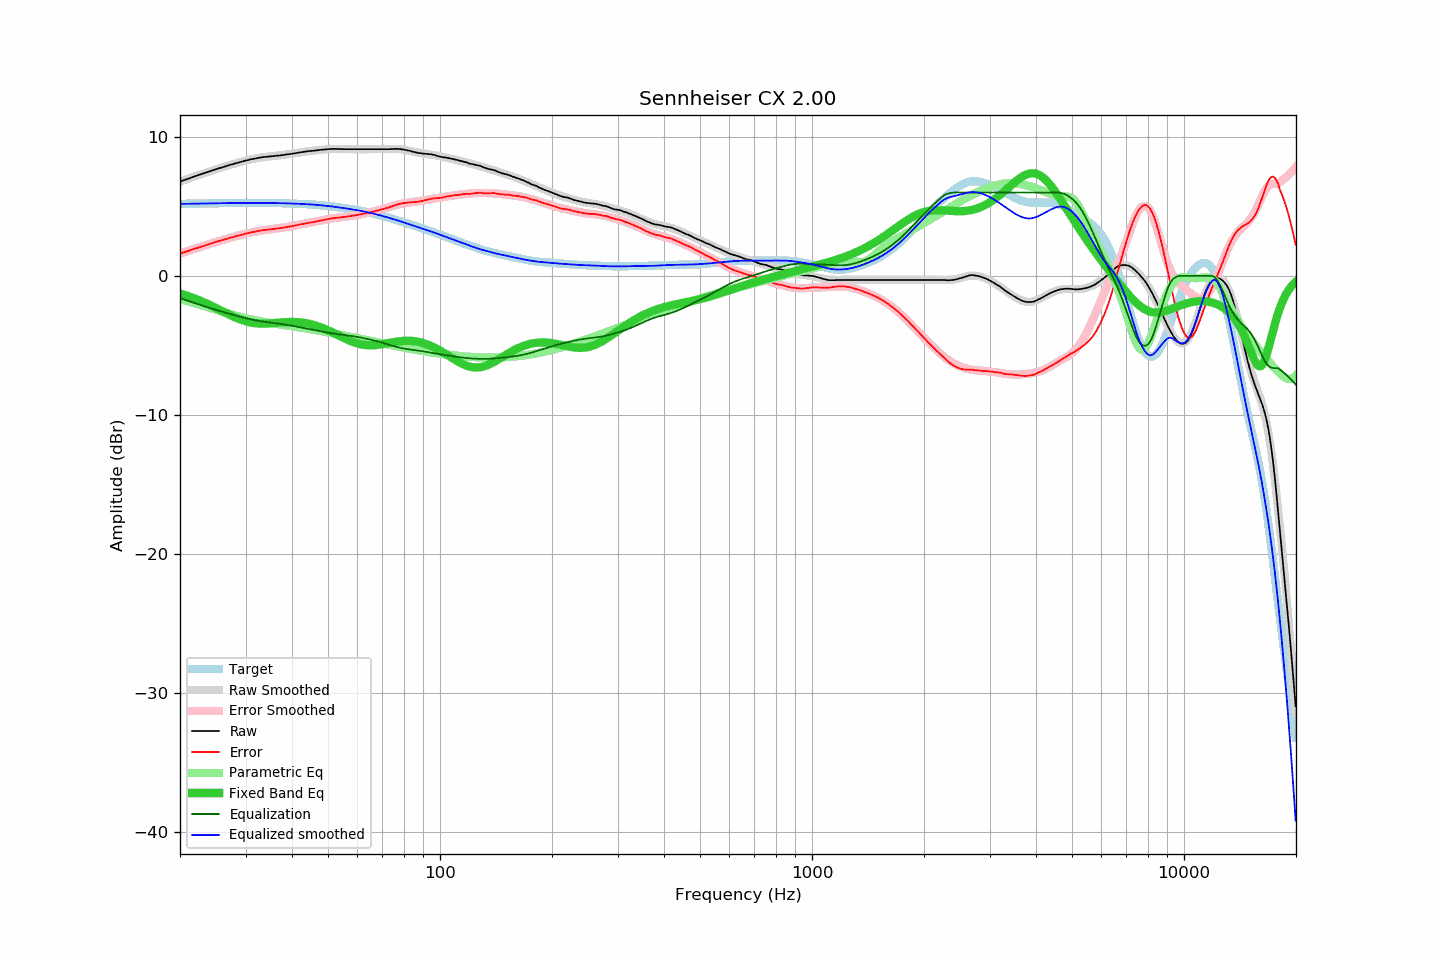

Source data for this figure (header and first rows):
frequency, raw, error, smoothed, error_smoothed, equalization, parametric_eq, equalized_raw, equalized_smoothed, target
20.00, 6.78, 1.60, 6.78, 1.60, -1.60, -1.26, 5.18, 5.18, 5.18
20.20, 6.82, 1.64, 6.82, 1.64, -1.64, -1.30, 5.18, 5.18, 5.18
20.40, 6.86, 1.68, 6.86, 1.68, -1.68, -1.33, 5.18, 5.18, 5.18
20.61, 6.90, 1.72, 6.90, 1.72, -1.72, -1.37, 5.18, 5.18, 5.19
20.81, 6.94, 1.75, 6.94, 1.76, -1.76, -1.41, 5.18, 5.19, 5.19
21.02, 6.98, 1.79, 6.98, 1.80, -1.80, -1.45, 5.19, 5.19, 5.19
21.23, 7.02, 1.83, 7.03, 1.83, -1.83, -1.49, 5.19, 5.19, 5.19
21.44, 7.07, 1.88, 7.07, 1.87, -1.87, -1.53, 5.20, 5.19, 5.19
21.66, 7.11, 1.91, 7.11, 1.91, -1.91, -1.57, 5.20, 5.20, 5.20
21.87, 7.15, 1.95, 7.15, 1.95, -1.95, -1.62, 5.20, 5.20, 5.20
22.09, 7.19, 1.99, 7.19, 1.99, -1.99, -1.66, 5.21, 5.20, 5.20
22.31, 7.22, 2.02, 7.23, 2.02, -2.02, -1.71, 5.20, 5.20, 5.20
22.54, 7.26, 2.06, 7.27, 2.06, -2.06, -1.75, 5.20, 5.20, 5.21
22.76, 7.30, 2.10, 7.31, 2.10, -2.10, -1.80, 5.20, 5.21, 5.21
22.99, 7.34, 2.13, 7.34, 2.14, -2.14, -1.85, 5.20, 5.21, 5.21
23.22, 7.38, 2.17, 7.38, 2.17, -2.17, -1.90, 5.21, 5.21, 5.21
23.45, 7.42, 2.21, 7.42, 2.21, -2.21, -1.95, 5.21, 5.21, 5.21
23.69, 7.46, 2.25, 7.46, 2.25, -2.25, -2.01, 5.21, 5.21, 5.22
23.92, 7.50, 2.29, 7.50, 2.28, -2.28, -2.06, 5.22, 5.22, 5.22
24.16, 7.54, 2.32, 7.54, 2.32, -2.32, -2.12, 5.22, 5.22, 5.22
24.40, 7.58, 2.36, 7.58, 2.36, -2.36, -2.17, 5.23, 5.22, 5.22
24.65, 7.61, 2.39, 7.62, 2.39, -2.39, -2.23, 5.22, 5.22, 5.22
24.89, 7.65, 2.43, 7.65, 2.43, -2.43, -2.28, 5.23, 5.23, 5.23
25.14, 7.69, 2.46, 7.69, 2.46, -2.46, -2.34, 5.23, 5.23, 5.23
25.39, 7.73, 2.50, 7.73, 2.50, -2.50, -2.40, 5.23, 5.23, 5.23
25.65, 7.76, 2.53, 7.76, 2.53, -2.53, -2.46, 5.23, 5.23, 5.23
25.91, 7.80, 2.57, 7.80, 2.57, -2.57, -2.52, 5.23, 5.24, 5.24
26.16, 7.83, 2.60, 7.84, 2.60, -2.60, -2.57, 5.23, 5.24, 5.24
26.43, 7.87, 2.63, 7.87, 2.63, -2.63, -2.63, 5.24, 5.24, 5.24
26.69, 7.91, 2.67, 7.91, 2.67, -2.67, -2.69, 5.24, 5.24, 5.24
26.96, 7.94, 2.70, 7.94, 2.70, -2.70, -2.75, 5.24, 5.24, 5.24
27.23, 7.98, 2.74, 7.98, 2.73, -2.73, -2.80, 5.25, 5.24, 5.24
27.50, 8.01, 2.77, 8.01, 2.77, -2.77, -2.86, 5.25, 5.25, 5.25
27.77, 8.04, 2.79, 8.04, 2.80, -2.80, -2.91, 5.24, 5.25, 5.25
28.05, 8.08, 2.83, 8.08, 2.83, -2.83, -2.96, 5.25, 5.25, 5.25
28.33, 8.11, 2.86, 8.11, 2.86, -2.86, -3.01, 5.25, 5.25, 5.25
28.62, 8.14, 2.89, 8.14, 2.89, -2.89, -3.06, 5.25, 5.25, 5.25
28.90, 8.17, 2.92, 8.18, 2.92, -2.92, -3.11, 5.25, 5.25, 5.25
29.19, 8.20, 2.95, 8.21, 2.95, -2.95, -3.15, 5.25, 5.25, 5.25
29.48, 8.23, 2.98, 8.24, 2.98, -2.98, -3.19, 5.25, 5.25, 5.25
29.78, 8.27, 3.02, 8.27, 3.01, -3.01, -3.23, 5.26, 5.25, 5.25
30.08, 8.30, 3.05, 8.29, 3.04, -3.04, -3.26, 5.26, 5.25, 5.26
30.38, 8.32, 3.07, 8.32, 3.07, -3.07, -3.29, 5.25, 5.25, 5.26
30.68, 8.35, 3.10, 8.35, 3.10, -3.10, -3.32, 5.26, 5.26, 5.26
30.99, 8.38, 3.13, 8.38, 3.12, -3.12, -3.35, 5.26, 5.26, 5.26
31.30, 8.40, 3.15, 8.40, 3.15, -3.15, -3.37, 5.26, 5.26, 5.26
31.61, 8.42, 3.17, 8.43, 3.17, -3.17, -3.39, 5.25, 5.26, 5.26
31.93, 8.44, 3.19, 8.45, 3.19, -3.19, -3.40, 5.25, 5.26, 5.26
32.24, 8.47, 3.22, 8.47, 3.21, -3.21, -3.41, 5.26, 5.26, 5.25
32.57, 8.49, 3.24, 8.49, 3.23, -3.23, -3.42, 5.26, 5.25, 5.25
32.89, 8.51, 3.26, 8.51, 3.25, -3.25, -3.43, 5.26, 5.25, 5.25
33.22, 8.53, 3.28, 8.52, 3.27, -3.27, -3.43, 5.26, 5.25, 5.25
33.55, 8.54, 3.29, 8.54, 3.29, -3.29, -3.43, 5.25, 5.25, 5.25
33.89, 8.56, 3.31, 8.55, 3.30, -3.30, -3.43, 5.26, 5.25, 5.25
34.23, 8.57, 3.32, 8.57, 3.32, -3.32, -3.42, 5.25, 5.25, 5.25
34.57, 8.58, 3.33, 8.58, 3.33, -3.33, -3.42, 5.25, 5.25, 5.25
34.92, 8.59, 3.34, 8.59, 3.35, -3.35, -3.41, 5.24, 5.25, 5.25
35.27, 8.60, 3.36, 8.61, 3.36, -3.36, -3.40, 5.24, 5.24, 5.25
35.62, 8.61, 3.37, 8.62, 3.38, -3.38, -3.39, 5.24, 5.24, 5.24
35.97, 8.63, 3.39, 8.63, 3.39, -3.39, -3.38, 5.24, 5.24, 5.24
... 635 more rows
